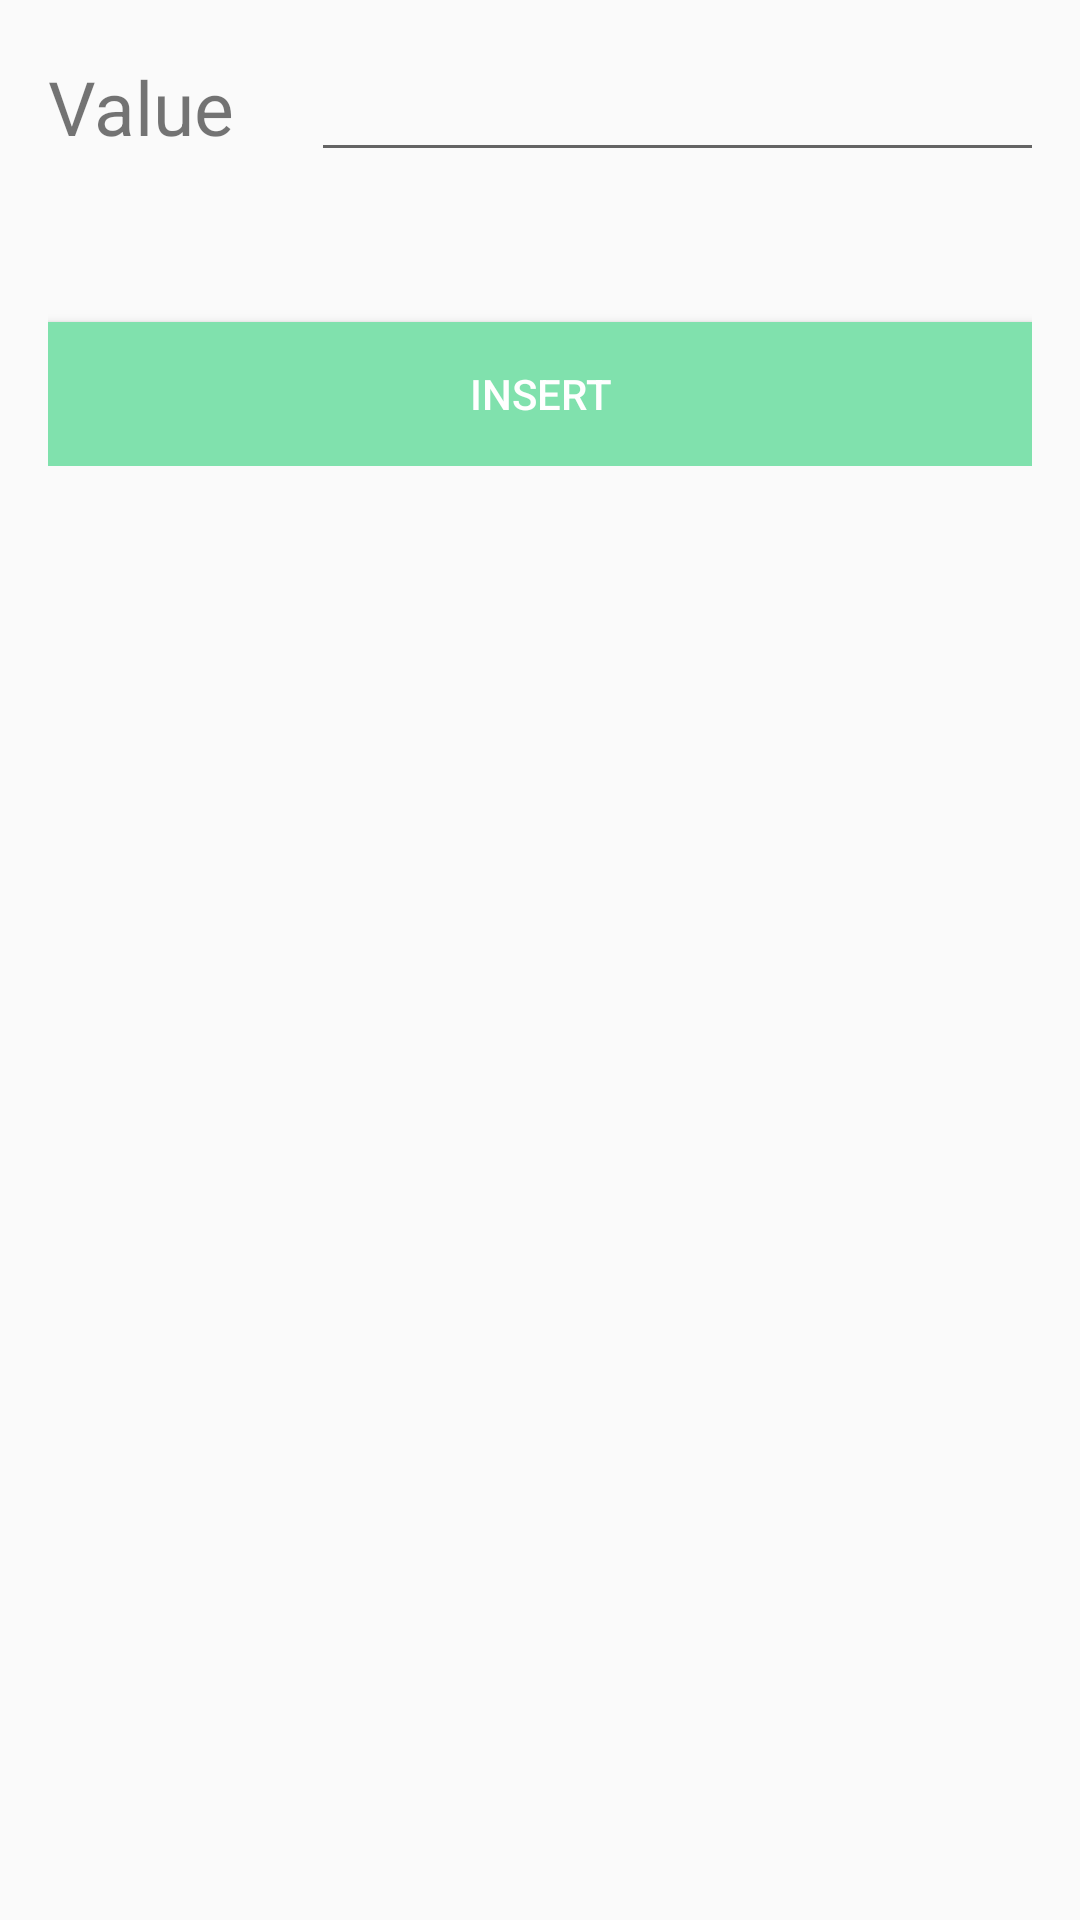

Write the Android layout XML for this screen, with the resource values it uses.
<!-- AndroidManifest.xml: application theme AppTheme -->
<!-- res/layout/activity_insert_type.xml -->
<?xml version="1.0" encoding="utf-8"?>
<RelativeLayout xmlns:android="http://schemas.android.com/apk/res/android"
    xmlns:tools="http://schemas.android.com/tools"
    android:layout_width="match_parent"
    android:layout_height="match_parent"
    android:paddingBottom="@dimen/activity_vertical_margin"
    android:paddingLeft="@dimen/activity_horizontal_margin"
    android:paddingRight="@dimen/activity_horizontal_margin"
    android:paddingTop="@dimen/activity_vertical_margin"
    tools:context=".InsertType">

    <ScrollView
        android:layout_width="fill_parent"
        android:layout_height="fill_parent"
        android:layout_alignParentTop="true"
        android:layout_alignParentBottom="true"
        android:layout_alignParentStart="true"
        android:layout_alignParentEnd="true">


        <TableLayout
            android:layout_width="match_parent"
            android:layout_height="match_parent">

            <TableRow
                android:layout_width="match_parent"
                android:layout_height="match_parent"
                android:layout_marginBottom="50dp">

                <TextView
                    android:layout_width="wrap_content"
                    android:layout_height="wrap_content"
                    android:text="Value    "
                    android:id="@+id/textView4"
                    android:textSize="25dp" />

                <EditText
                    android:layout_width="250dp"
                    android:layout_height="wrap_content"
                    android:id="@+id/editTextInsert"
                    android:editable="true" />

            </TableRow>


            <Button
                android:layout_width="wrap_content"
                android:layout_height="wrap_content"
                android:text="Insert"
                android:id="@+id/InsertTypeIns"
                android:background="@color/colorAccent"
                android:textColor="#ffffff" />
        </TableLayout>
    </ScrollView>

</RelativeLayout>
<!-- resources referenced by this layout -->
<resources>
  <color name="colorAccent">#80e1ad</color>
  <dimen name="activity_horizontal_margin">16dp</dimen>
  <dimen name="activity_vertical_margin">16dp</dimen>
  <style name="AppTheme" parent="Theme.AppCompat.Light.DarkActionBar">
          
          <item name="colorPrimary">@color/colorPrimary</item>
          <item name="colorPrimaryDark">@color/colorPrimaryDark</item>
          <item name="colorAccent">@color/colorAccent</item>
          <item name="elevation">0dp</item>
          <item name="android:windowContentOverlay">@null</item>
      </style>
  <color name="colorPrimary">#64be79</color>
  <color name="colorPrimaryDark">#2eac60</color>
</resources>
